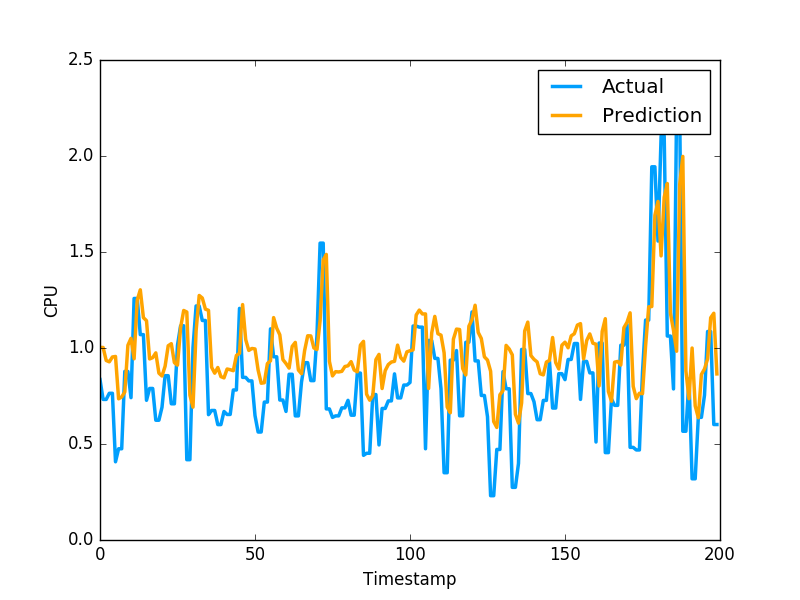

Data behind this chart, as committed beside it:
1.002595514916237329e+00, 8.355640172958374023e-01
1.002909931985350944e+00, 7.321749925613403320e-01
9.351338737780953148e-01, 7.321749925613403320e-01
9.279367608196005257e-01, 7.640249729156494141e-01
9.532273747954145282e-01, 7.640249729156494141e-01
9.559272669230012287e-01, 4.072830080986022949e-01
7.353438008465698061e-01, 4.752210080623625599e-01
7.450431723387084260e-01, 4.752210080623625599e-01
7.710731392686621666e-01, 8.781340122222900391e-01
1.014160360686331197e+00, 8.781340122222900391e-01
1.050319609542326615e+00, 7.414129972457885742e-01
9.438533945659077773e-01, 1.258002042770385520e+00
1.249061468786565099e+00, 1.258002042770385520e+00
1.303086874602472855e+00, 1.069700956344604492e+00
1.157992561574681778e+00, 1.069700956344604492e+00
1.142309614694356990e+00, 7.274609804153442383e-01
9.430528735326511036e-01, 7.892770171165466309e-01
9.497282534987540048e-01, 7.892770171165466309e-01
9.746083351556886765e-01, 6.237750053405761719e-01
8.689455004192608856e-01, 6.237750053405761719e-01
8.541877014220344844e-01, 6.914690136909484863e-01
9.049968888530830480e-01, 8.557710051536558948e-01
1.011661037699931986e+00, 8.557710051536558948e-01
1.022606061619208750e+00, 7.093830108642578125e-01
9.236285015582966773e-01, 7.093830108642578125e-01
9.107413668577772903e-01, 1.014547944068908691e+00
1.106213611298419774e+00, 1.115731000900268555e+00
1.195461707824273301e+00, 1.115731000900268555e+00
1.187316124139946361e+00, 4.182830154895783026e-01
7.542540873080982866e-01, 4.182830154895783026e-01
6.919559109191152357e-01, 1.002280950546264648e+00
1.089414885440102454e+00, 1.218860983848571777e+00
1.273716358947341920e+00, 1.218860983848571777e+00
1.260358862334628016e+00, 1.143296003341674805e+00
1.202373760044646023e+00, 1.143296003341674805e+00
1.196191348932884146e+00, 6.528189778327941895e-01
8.995522749581938982e-01, 6.746559739112854004e-01
8.687316354712640853e-01, 6.746559739112854004e-01
8.984003314762272208e-01, 6.009536385536193848e-01
8.510175416923705383e-01, 6.009536385536193848e-01
8.444293459019159842e-01, 6.694570183753967285e-01
8.905721308372069878e-01, 6.538079977035522461e-01
8.870467492571260104e-01, 6.538079977035522461e-01
8.818083551273736553e-01, 7.814120054244995117e-01
9.610269298147934292e-01, 7.814120054244995117e-01
9.724564723720529047e-01, 1.206303954124450906e+00
1.226037889003861014e+00, 8.469259738922119141e-01
1.043751455689478247e+00, 8.469259738922119141e-01
9.874398470005715245e-01, 8.286409974098205566e-01
9.975937681879293306e-01, 8.286409974098205566e-01
9.950830763511160360e-01, 6.482390165328979492e-01
8.854472577178698067e-01, 5.623700022697448730e-01
8.165681031119850219e-01, 5.623700022697448730e-01
8.189998636525019915e-01, 7.183309793472290039e-01
9.192179687762482843e-01, 7.183309793472290039e-01
9.331353347092563588e-01, 1.099647998809814453e+00
1.158378590652326956e+00, 9.541710019111632191e-01
1.103450600479433108e+00, 9.541710019111632191e-01
1.068854289373953215e+00, 7.290139794349670410e-01
9.397248746870648928e-01, 7.290139794349670410e-01
9.191777923410960893e-01, 6.694499850273132324e-01
... 2,719 more rows
